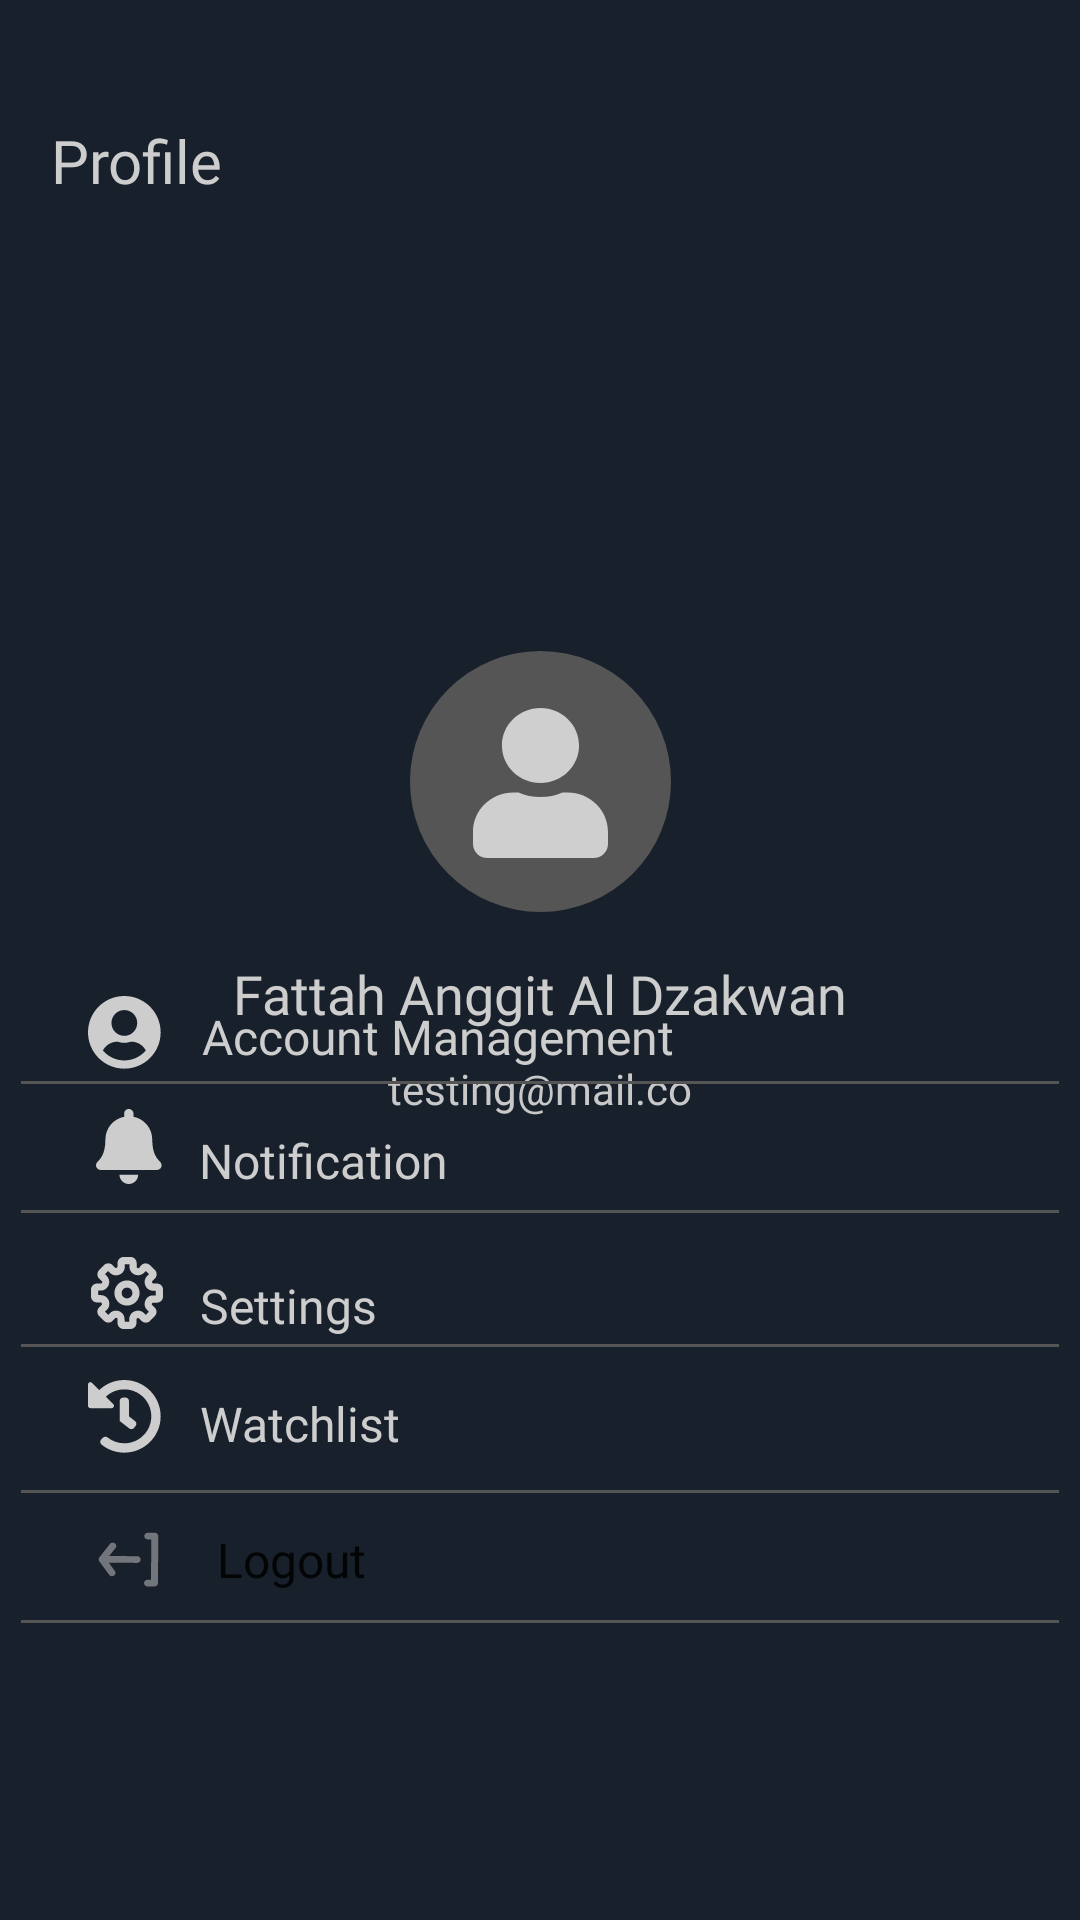

Produce the Android XML layout that renders to this screen, including the resource entries it uses.
<!-- AndroidManifest.xml: application theme Theme.MyMv -->
<!-- res/layout/fragment_profile.xml -->
<?xml version="1.0" encoding="utf-8"?>
<androidx.constraintlayout.widget.ConstraintLayout xmlns:android="http://schemas.android.com/apk/res/android"
    xmlns:tools="http://schemas.android.com/tools"
    xmlns:app="http://schemas.android.com/apk/res-auto"
    android:layout_width="match_parent"
    android:background="@color/baseColor"
    android:layout_height="match_parent"
    tools:context=".fragments.ProfileFragment">


    <TextView
        android:id="@+id/profileText"
        android:layout_width="wrap_content"
        android:layout_height="wrap_content"
        android:fontFamily="@font/montserrat_semibold"
        android:text="Profile"
        android:layout_marginTop="40dp"
        android:layout_marginStart="17dp"
        android:textColor="@color/textColor"
        android:textSize="20sp"
        app:layout_constraintTop_toTopOf="parent"
        app:layout_constraintStart_toStartOf="parent"/>


    <ImageView
        android:id="@+id/ivProfile"
        android:layout_width="wrap_content"
        android:layout_height="wrap_content"
        android:src="@drawable/ic_profileicon"
        android:layout_marginTop="150dp"
        app:layout_constraintStart_toStartOf="parent"
        app:layout_constraintTop_toBottomOf="@+id/profileText"
        app:layout_constraintEnd_toEndOf="parent"/>

    <TextView
        android:id="@+id/full_name"
        android:layout_width="wrap_content"
        android:layout_height="wrap_content"
        android:fontFamily="@font/montserrat_medium"
        android:text="Fattah Anggit Al Dzakwan"
        android:textColor="@color/textColor"
        android:textSize="18sp"
        android:layout_marginTop="15dp"
        app:layout_constraintStart_toStartOf="parent"
        app:layout_constraintTop_toBottomOf="@+id/ivProfile"
        app:layout_constraintEnd_toEndOf="parent" />

    <TextView
        android:id="@+id/emailText"
        android:layout_width="wrap_content"
        android:layout_height="wrap_content"
        android:fontFamily="@font/montserrat_light"
        android:text="testing@mail.co"
        android:textColor="#C8C8C8"
        android:textSize="14sp"
        android:layout_marginTop="10dp"
        app:layout_constraintStart_toStartOf="parent"
        app:layout_constraintTop_toBottomOf="@+id/full_name"
        app:layout_constraintEnd_toEndOf="parent"/>

    <ImageView
        android:id="@+id/imageView12"
        android:layout_width="wrap_content"
        android:layout_height="wrap_content"
        android:src="@drawable/ic_logo_account"
        app:layout_constraintBottom_toBottomOf="parent"
        app:layout_constraintEnd_toEndOf="parent"
        app:layout_constraintHorizontal_bias="0.088"
        app:layout_constraintStart_toStartOf="parent"
        app:layout_constraintTop_toTopOf="parent"
        app:layout_constraintVertical_bias="0.54" />

    <TextView
        android:id="@+id/textView25"
        android:layout_width="wrap_content"
        android:layout_height="wrap_content"
        android:fontFamily="@font/poppins_regular"
        android:text="Account Management"
        android:textColor="@color/textColor"
        android:textSize="16dp"
        app:layout_constraintBottom_toBottomOf="parent"
        app:layout_constraintEnd_toEndOf="parent"
        app:layout_constraintHorizontal_bias="0.333"
        app:layout_constraintStart_toStartOf="parent"
        app:layout_constraintTop_toTopOf="parent"
        app:layout_constraintVertical_bias="0.541" />

    <View
        android:id="@+id/view7"
        android:layout_width="346dp"
        android:layout_height="1dp"
        android:background="@color/lineColor"
        app:layout_constraintBottom_toBottomOf="parent"
        app:layout_constraintEnd_toEndOf="parent"
        app:layout_constraintHorizontal_bias="0.492"
        app:layout_constraintStart_toStartOf="parent"
        app:layout_constraintTop_toTopOf="parent"
        app:layout_constraintVertical_bias="0.564" />

    <ImageView
        android:id="@+id/imageView13"
        android:layout_width="wrap_content"
        android:layout_height="wrap_content"
        android:src="@drawable/ic_logo_notification"
        app:layout_constraintBottom_toBottomOf="parent"
        app:layout_constraintEnd_toEndOf="parent"
        app:layout_constraintHorizontal_bias="0.095"
        app:layout_constraintStart_toStartOf="parent"
        app:layout_constraintTop_toTopOf="parent"
        app:layout_constraintVertical_bias="0.601" />

    <TextView
        android:id="@+id/textView26"
        android:layout_width="wrap_content"
        android:layout_height="wrap_content"
        android:fontFamily="@font/poppins_regular"
        android:text="Notification"
        android:textColor="@color/textColor"
        android:textSize="16dp"
        app:layout_constraintBottom_toBottomOf="parent"
        app:layout_constraintEnd_toEndOf="parent"
        app:layout_constraintHorizontal_bias="0.24"
        app:layout_constraintStart_toStartOf="parent"
        app:layout_constraintTop_toTopOf="parent"
        app:layout_constraintVertical_bias="0.608" />

    <View
        android:id="@+id/view6"
        android:layout_width="346dp"
        android:layout_height="1dp"
        android:background="@color/lineColor"
        app:layout_constraintBottom_toBottomOf="parent"
        app:layout_constraintEnd_toEndOf="parent"
        app:layout_constraintHorizontal_bias="0.492"
        app:layout_constraintStart_toStartOf="parent"
        app:layout_constraintTop_toTopOf="parent"
        app:layout_constraintVertical_bias="0.631" />

    <ImageView
        android:id="@+id/imageView11"
        android:layout_width="wrap_content"
        android:layout_height="wrap_content"
        android:src="@drawable/ic_logo_settings"
        app:layout_constraintBottom_toBottomOf="parent"
        app:layout_constraintEnd_toEndOf="parent"
        app:layout_constraintHorizontal_bias="0.09"
        app:layout_constraintStart_toStartOf="parent"
        app:layout_constraintTop_toTopOf="parent"
        app:layout_constraintVertical_bias="0.68" />

    <TextView
        android:id="@+id/textView27"
        android:layout_width="wrap_content"
        android:layout_height="wrap_content"
        android:fontFamily="@font/poppins_regular"
        android:text="Settings"
        android:textColor="@color/textColor"
        android:textSize="16dp"
        app:layout_constraintBottom_toBottomOf="parent"
        app:layout_constraintEnd_toEndOf="parent"
        app:layout_constraintHorizontal_bias="0.221"
        app:layout_constraintStart_toStartOf="parent"
        app:layout_constraintTop_toTopOf="parent"
        app:layout_constraintVertical_bias="0.686" />

    <View
        android:id="@+id/view5"
        android:layout_width="346dp"
        android:layout_height="1dp"
        android:background="@color/lineColor"
        app:layout_constraintBottom_toBottomOf="parent"
        app:layout_constraintEnd_toEndOf="parent"
        app:layout_constraintHorizontal_bias="0.492"
        app:layout_constraintStart_toStartOf="parent"
        app:layout_constraintTop_toTopOf="parent"
        app:layout_constraintVertical_bias="0.701" />

    <ImageView
        android:id="@+id/imageView9"
        android:layout_width="wrap_content"
        android:layout_height="wrap_content"
        android:src="@drawable/ic_logo_history"
        app:layout_constraintBottom_toBottomOf="parent"
        app:layout_constraintEnd_toEndOf="parent"
        app:layout_constraintHorizontal_bias="0.088"
        app:layout_constraintStart_toStartOf="parent"
        app:layout_constraintTop_toTopOf="parent"
        app:layout_constraintVertical_bias="0.748" />


    <TextView
        android:id="@+id/textView28"
        android:layout_width="wrap_content"
        android:layout_height="wrap_content"
        android:fontFamily="@font/poppins_regular"
        android:text="Watchlist"
        android:textColor="@color/textColor"
        android:textSize="16dp"
        app:layout_constraintBottom_toBottomOf="parent"
        app:layout_constraintEnd_toEndOf="parent"
        app:layout_constraintHorizontal_bias="0.228"
        app:layout_constraintStart_toStartOf="parent"
        app:layout_constraintTop_toTopOf="parent"
        app:layout_constraintVertical_bias="0.75" />

    <View
        android:id="@+id/view4"
        android:layout_width="346dp"
        android:layout_height="1dp"
        android:background="@color/lineColor"
        app:layout_constraintBottom_toBottomOf="parent"
        app:layout_constraintEnd_toEndOf="parent"
        app:layout_constraintHorizontal_bias="0.492"
        app:layout_constraintStart_toStartOf="parent"
        app:layout_constraintTop_toTopOf="parent"
        app:layout_constraintVertical_bias="0.777" />

    <ImageView
        android:id="@+id/imageView10"
        android:layout_width="wrap_content"
        android:layout_height="wrap_content"
        android:src="@drawable/ic_logo_logout"
        app:layout_constraintBottom_toBottomOf="parent"
        app:layout_constraintEnd_toEndOf="parent"
        app:layout_constraintHorizontal_bias="0.089"
        app:layout_constraintStart_toStartOf="parent"
        app:layout_constraintTop_toTopOf="parent"
        app:layout_constraintVertical_bias="0.826" />

    <Button
        android:id="@+id/logoutButton"
        style="?android:attr/borderlessButtonStyle"
        android:layout_width="wrap_content"
        android:layout_height="wrap_content"
        android:fontFamily="@font/poppins_regular"
        android:text="Logout"
        android:textAllCaps="false"

        android:textSize="16dp"
        app:layout_constraintBottom_toBottomOf="parent"
        app:layout_constraintEnd_toEndOf="parent"
        app:layout_constraintHorizontal_bias="0.195"
        app:layout_constraintStart_toStartOf="parent"
        app:layout_constraintTop_toTopOf="parent"
        app:layout_constraintVertical_bias="0.838" />


    <View
        android:id="@+id/view3"
        android:layout_width="346dp"
        android:layout_height="1dp"
        android:background="@color/lineColor"
        app:layout_constraintBottom_toBottomOf="parent"
        app:layout_constraintEnd_toEndOf="parent"
        app:layout_constraintHorizontal_bias="0.492"
        app:layout_constraintStart_toStartOf="parent"
        app:layout_constraintTop_toTopOf="parent"
        app:layout_constraintVertical_bias="0.845" />



</androidx.constraintlayout.widget.ConstraintLayout>
<!-- resources referenced by this layout -->
<resources>
  <color name="baseColor">#18202B</color>
  <color name="lineColor">#555555</color>
  <color name="textColor">#CDCDCD</color>
  <!-- drawable ic_logo_account (drawable) -->
  <vector xmlns:android="http://schemas.android.com/apk/res/android"
      android:width="25dp"
      android:height="25dp"
      android:viewportWidth="25"
      android:viewportHeight="25">
    <path
        android:pathData="M12.109,0C5.42,0 0,5.42 0,12.109C0,18.799 5.42,24.219 12.109,24.219C18.799,24.219 24.219,18.799 24.219,12.109C24.219,5.42 18.799,0 12.109,0ZM12.109,4.688C14.482,4.688 16.406,6.611 16.406,8.984C16.406,11.357 14.482,13.281 12.109,13.281C9.736,13.281 7.813,11.357 7.813,8.984C7.813,6.611 9.736,4.688 12.109,4.688ZM12.109,21.484C9.243,21.484 6.675,20.185 4.956,18.154C5.874,16.426 7.671,15.234 9.766,15.234C9.883,15.234 10,15.254 10.112,15.288C10.747,15.493 11.411,15.625 12.109,15.625C12.808,15.625 13.477,15.493 14.106,15.288C14.219,15.254 14.336,15.234 14.453,15.234C16.548,15.234 18.345,16.426 19.263,18.154C17.544,20.185 14.976,21.484 12.109,21.484Z"
        android:fillColor="#CDCDCD"/>
  </vector>
  <!-- drawable ic_logo_notification (drawable) -->
  <vector xmlns:android="http://schemas.android.com/apk/res/android"
      android:width="22dp"
      android:height="25dp"
      android:viewportWidth="22"
      android:viewportHeight="25">
    <path
        android:pathData="M10.938,25C12.662,25 14.061,23.601 14.061,21.875H7.814C7.814,23.601 9.213,25 10.938,25ZM21.455,17.69C20.511,16.676 18.746,15.151 18.746,10.156C18.746,6.362 16.086,3.325 12.499,2.58V1.563C12.499,0.7 11.8,0 10.938,0C10.075,0 9.376,0.7 9.376,1.563V2.58C5.789,3.325 3.129,6.362 3.129,10.156C3.129,15.151 1.364,16.676 0.42,17.69C0.127,18.005 -0.002,18.381 0,18.75C0.005,19.551 0.634,20.313 1.567,20.313H20.308C21.241,20.313 21.87,19.551 21.875,18.75C21.878,18.381 21.748,18.004 21.455,17.69V17.69Z"
        android:fillColor="#CDCDCD"/>
  </vector>
  <!-- drawable ic_profileicon (drawable) -->
  <vector xmlns:android="http://schemas.android.com/apk/res/android"
      android:width="87dp"
      android:height="87dp"
      android:viewportWidth="87"
      android:viewportHeight="87">
    <path
        android:pathData="M43.5,43.5m-43.5,0a43.5,43.5 0,1 1,87 0a43.5,43.5 0,1 1,-87 0"
        android:fillColor="#555555"/>
    <path
        android:pathData="M43.5,44C50.602,44 56.357,38.404 56.357,31.5C56.357,24.596 50.602,19 43.5,19C36.398,19 30.643,24.596 30.643,31.5C30.643,38.404 36.398,44 43.5,44ZM52.5,47.125H50.822C48.593,48.121 46.112,48.688 43.5,48.688C40.888,48.688 38.417,48.121 36.178,47.125H34.5C27.047,47.125 21,53.004 21,60.25V64.313C21,66.9 23.16,69 25.821,69H61.179C63.84,69 66,66.9 66,64.313V60.25C66,53.004 59.953,47.125 52.5,47.125Z"
        android:fillColor="#CFCFCF"/>
  </vector>
  <style name="Theme.MyMv" parent="Theme.AppCompat.DayNight.NoActionBar">
          
          <item name="colorPrimary">#007B86E9</item>
          <item name="colorPrimaryVariant">@color/purple_700</item>
          <item name="colorOnPrimary">@color/white</item>
          
          <item name="colorSecondary">@color/teal_200</item>
          <item name="colorSecondaryVariant">@color/teal_700</item>
          <item name="colorOnSecondary">@color/black</item>
          
          <item name="android:statusBarColor" tools:targetApi="l">?attr/colorPrimaryVariant</item>
          
          <item name="android:windowTranslucentStatus">true</item>
          <item name="android:windowTranslucentNavigation">true</item>
      </style>
  <color name="purple_700">#FF3700B3</color>
  <color name="white">#FFFFFFFF</color>
  <color name="teal_200">#FF03DAC5</color>
  <color name="teal_700">#FF018786</color>
  <color name="black">#FF000000</color>
</resources>
